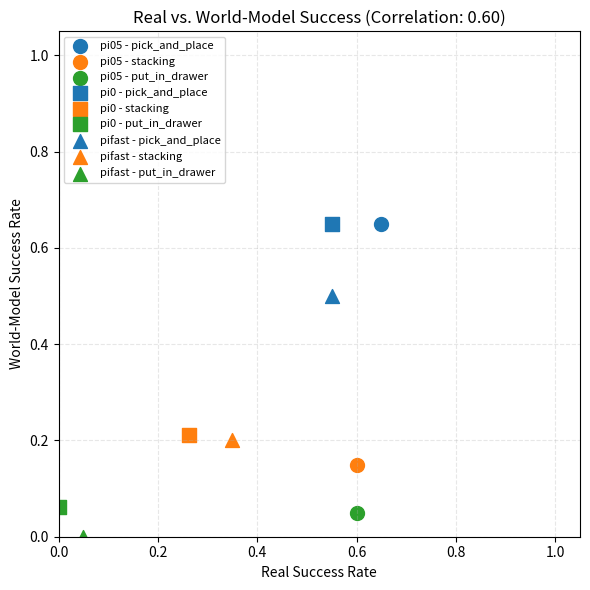

Generate this figure with matplotlib: (Note: this script raises an exception after producing the figure.)
# Policy comparison scripts
import matplotlib.pyplot as plt
import numpy as np
import os

total_runs = 20
# ---------------------
# Data: Success and Instruction-Following Rates
# ---------------------

pi05 = {"pick_and_place": {"real_success": 13/20, "real_instruction": 14/20,
                           "wm_success": 13/20, "wm_instruction": 15/20},
        "stacking": {"real_success": 12/20, "real_instruction": 18/20,
                     "wm_success": 3/20, "wm_instruction": 16/20},
        "put_in_drawer": {"real_success": 12/20, "real_instruction": 13/20,
                           "wm_success": 1/20, "wm_instruction": 16/20}}

pi0 = {"pick_and_place": {"real_success": 11/20, "real_instruction": 13/20,
                         "wm_success": 13/20, "wm_instruction": 14/20}, 
         "stacking": {"real_success": 5/19, "real_instruction": 16/19, 
                      "wm_success": 4/19, "wm_instruction": 16/19},
         "put_in_drawer": {"real_success": 0/16, "real_instruction": 0/16,
                           "wm_success": 1/16, "wm_instruction": 12/16}}

pifast = {"pick_and_place": {"real_success": 11/20, "real_instruction": 12/20,
                            "wm_success": 10/20, "wm_instruction": 13/20}, 
          "stacking": {"real_success": 7/20, "real_instruction": 18/20,
                       "wm_success":    4/20, "wm_instruction": 20/20},
          "put_in_drawer": {"real_success": 1/20, "real_instruction": 6/20,
                            "wm_success": 0/20, "wm_instruction": 13/20}}

markers = {"pi05": "o", "pi0": "s", "pifast": "^"}
task_colors = {"pick_and_place": "tab:blue", "stacking": "tab:orange", "put_in_drawer": "tab:green"}

real_success = {
    "pi05_pp": 13/20, 
    "pi05_stack": 12/20, 
    "pi0_stack": 5/19, 
    "pi0_pp": 11/20,
    "pifast_pp": 11/20,
    "pifast_stack": 7/20,
    "pi0_drawer": 0/16,
    "pi05_drawer": 12/20,
    "pifast_drawer": 1/20
}

real_instruction = {
    "pi05_pp": 14/20, 
    "pi05_stack": 18/20,
    "pi0_stack": 16/19, 
    "pi0_pp": 13/20, 
    "pifast_pp": 12/20,
    "pifast_stack": 18/20,
    "pi0_drawer": 0/16,
    "pi05_drawer": 13/20,
    "pifast_drawer": 6/20
}

wm_success = {
    "pi05_pp": 13/20, 
    "pi05_stack": 3/20, 
    "pi0_stack": 4/19, 
    "pi0_pp": 13/20,
    "pifast_pp": 10/20,
    "pifast_stack": 4/20,
    "pi0_drawer": 1/16,
    "pi05_drawer": 1/20,
    "pifast_drawer": 0/20
}

wm_instruction = {
    "pi05_pp": 15/20, 
    "pi05_stack": 16/20,
    "pi0_stack": 16/19, 
    "pi0_pp": 14/20, 
    "pifast_pp": 13/20,
    "pifast_stack": 20/20,
    "pi0_drawer": 12/16,
    "pi05_drawer": 16/20,
    "pifast_drawer": 13/20,
}

correlation_instr = np.corrcoef(
    [real_instruction[k] for k in real_instruction],
    [wm_instruction[k] for k in wm_instruction]
)[0, 1]

correlation_success = np.corrcoef(
    [real_success[k] for k in real_success], 
    [wm_success[k] for k in wm_success]
)[0, 1]

exclude_tasks = []
# ---------------------
# Prepare data
# ---------------------
keys = list(real_success.keys())

real_success_rates = np.array([real_success[k]  for k in keys])
wm_success_rates   = np.array([wm_success[k]  for k in keys])

real_instr_rates   = np.array([real_instruction[k] for k in keys])
wm_instr_rates     = np.array([wm_instruction[k]  for k in keys])

x = np.arange(len(keys))
width = 0.35
figdir = "/n/fs/irom-testing/world_models/Ctrl-World"
# ---------------------
# Helper: Label bar clusters
# ---------------------
def add_cluster_labels(x_positions, labels, y_offset=0.02):
    """Place each dictionary key centered above each pair of bars."""
    for x_pos, label in zip(x_positions, labels):
        plt.text(
            x_pos, 
            1.02,                   # slightly above the top
            label,
            ha='center', va='bottom', fontsize=10, rotation=30
        )

# ----------------------------------------------------------
# Plot 1 — Real Success vs World-Model Success (Scatter)
# ----------------------------------------------------------
plt.figure(figsize=(6, 6))
# plt.scatter(real_success_rates, wm_success_rates, s=80)

for task, rates in pi05.items():
    if task in exclude_tasks:
        continue
    plt.scatter(rates["real_success"], rates["wm_success"], s=100, 
                marker=markers["pi05"], color=task_colors[task], label=f"pi05 - {task}")
for task, rates in pi0.items():
    if task in exclude_tasks:
        continue
    plt.scatter(rates["real_success"], rates["wm_success"], s=100, 
                marker=markers["pi0"], color=task_colors[task], label=f"pi0 - {task}")
for task, rates in pifast.items():
    if task in exclude_tasks:
        continue
    plt.scatter(rates["real_success"], rates["wm_success"], s=100, 
                marker=markers["pifast"], color=task_colors[task], label=f"pifast - {task}")

# for x, y, label in zip(real_success_rates, wm_success_rates, keys):
#     plt.text(x + 0.005, y + 0.005, label, fontsize=10)

plt.xlabel("Real Success Rate")
plt.ylabel("World-Model Success Rate")
plt.title(f"Real vs. World-Model Success (Correlation: {correlation_success:.2f})")
plt.xlim(0, 1.05)
plt.ylim(0, 1.05)
plt.grid(True, linestyle="--", alpha=0.3)
plt.tight_layout()
plt.legend(loc='upper left', fontsize=8)
plt.savefig(os.path.join(figdir, "real_vs_wm_success.png"))

# ---------------------
# Plot 2 — Real vs WM Instruction Following
# ---------------------
plt.figure(figsize=(6, 6))
# plt.scatter(real_instr_rates, wm_instr_rates, s=80)

# for x, y, label in zip(real_instr_rates, wm_instr_rates, keys):
#     plt.text(x + 0.005, y + 0.005, label, fontsize=10)

for task, rates in pi05.items():
    if task in exclude_tasks:
        continue
    plt.scatter(rates["real_instruction"], rates["wm_instruction"], s=100, 
                marker=markers["pi05"], color=task_colors[task], label=f"pi05 - {task}")
for task, rates in pi0.items():
    if task in exclude_tasks:
        continue
    plt.scatter(rates["real_instruction"], rates["wm_instruction"], s=100, 
                marker=markers["pi0"], color=task_colors[task], label=f"pi0 - {task}")
for task, rates in pifast.items():
    if task in exclude_tasks:
        continue
    plt.scatter(rates["real_instruction"], rates["wm_instruction"], s=100, 
                marker=markers["pifast"], color=task_colors[task], label=f"pifast - {task}")

plt.xlabel("Real Instruction-Following Rate")
plt.ylabel("World-Model Instruction-Following Rate")
plt.title(f"Instruction Following: Real vs. World-Model (Correlation: {correlation_instr:.2f})")
plt.xlim(0, 1.05)
plt.ylim(0, 1.05)
plt.grid(True, linestyle="--", alpha=0.3)
plt.tight_layout()
plt.legend(loc='lower right', fontsize=8)
figpath = os.path.join(figdir, "real_vs_wm_instr.png")
plt.savefig(figpath)
